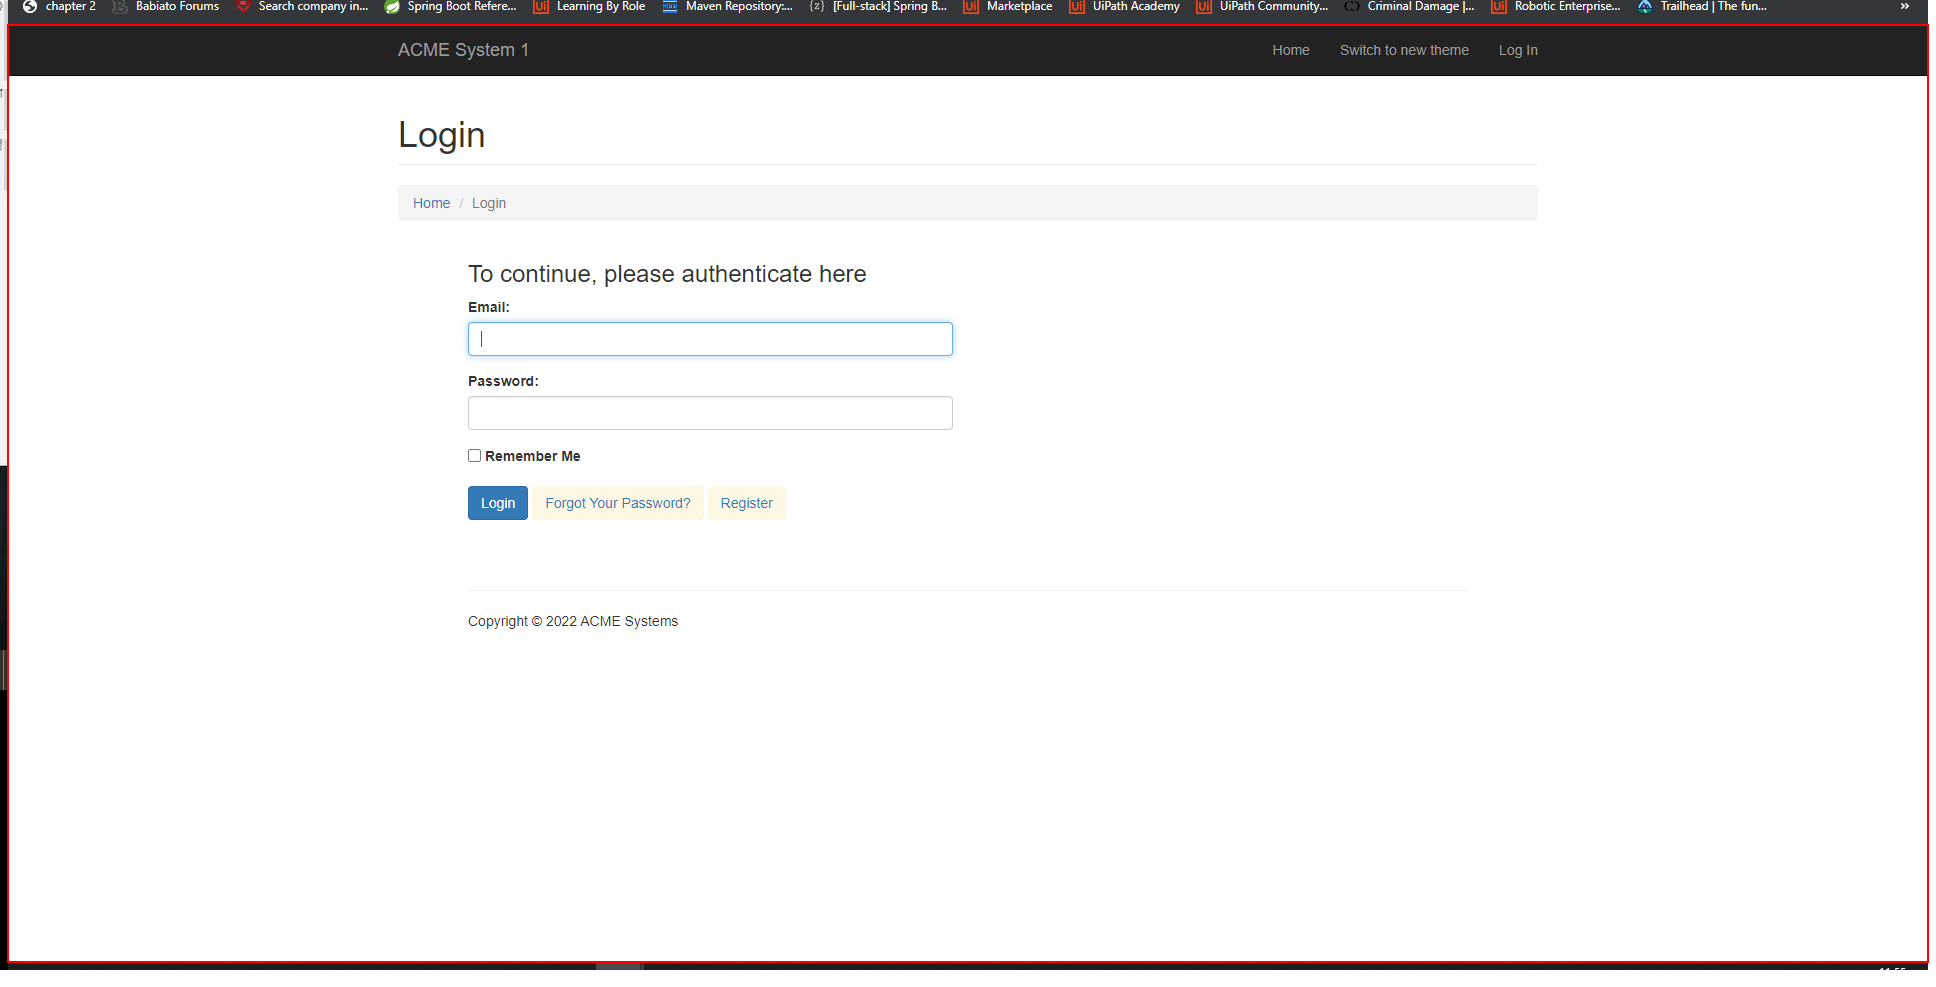
Task: Generate Yearly Report
Workflow: CloseAllApplications

Step 1: Close Application - ACME Sytem 1 on the page in window 'ACME System 1 - *' (chrome.exe)
